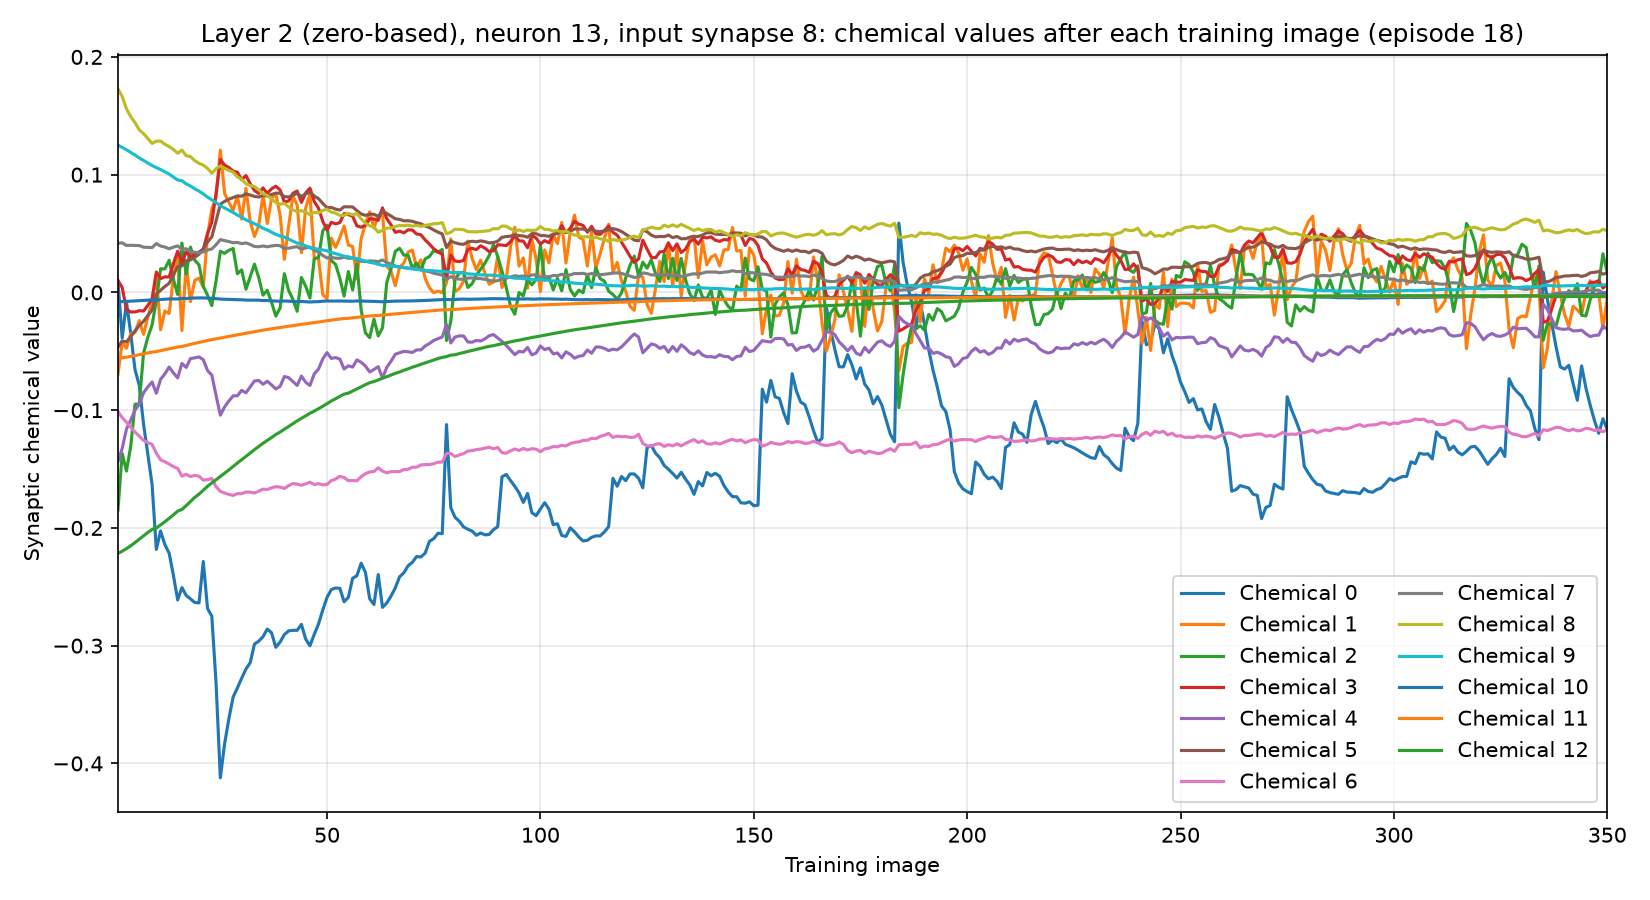

The data file committed next to this chart (first rows):
training_image, input_synapse, output_neuron, chemical, value
1, 8, 13, 0, 0.00944
1, 8, 13, 1, -0.06964
1, 8, 13, 2, -0.1848
1, 8, 13, 3, 0.01025
1, 8, 13, 4, -0.1438
1, 8, 13, 5, -0.04655
1, 8, 13, 6, -0.1012
1, 8, 13, 7, 0.04159
1, 8, 13, 8, 0.1728
1, 8, 13, 9, 0.1251
1, 8, 13, 10, -0.007982
1, 8, 13, 11, -0.05607
1, 8, 13, 12, -0.2216
2, 8, 13, 0, -0.03869
2, 8, 13, 1, -0.04181
2, 8, 13, 2, -0.1368
2, 8, 13, 3, 0.004105
2, 8, 13, 4, -0.1325
2, 8, 13, 5, -0.04116
2, 8, 13, 6, -0.1064
2, 8, 13, 7, 0.04216
2, 8, 13, 8, 0.1664
2, 8, 13, 9, 0.1232
2, 8, 13, 10, -0.007838
2, 8, 13, 11, -0.05556
2, 8, 13, 12, -0.2198
3, 8, 13, 0, -0.008286
3, 8, 13, 1, -0.04743
3, 8, 13, 2, -0.1518
3, 8, 13, 3, -0.01438
3, 8, 13, 4, -0.1161
3, 8, 13, 5, -0.04207
3, 8, 13, 6, -0.1102
3, 8, 13, 7, 0.03985
3, 8, 13, 8, 0.156
3, 8, 13, 9, 0.1211
3, 8, 13, 10, -0.007603
3, 8, 13, 11, -0.05504
3, 8, 13, 12, -0.2176
4, 8, 13, 0, -0.03486
4, 8, 13, 1, -0.03511
4, 8, 13, 2, -0.1308
4, 8, 13, 3, -0.01668
4, 8, 13, 4, -0.1085
4, 8, 13, 5, -0.0376
4, 8, 13, 6, -0.1145
4, 8, 13, 7, 0.04001
4, 8, 13, 8, 0.1492
4, 8, 13, 9, 0.1189
4, 8, 13, 10, -0.007458
4, 8, 13, 11, -0.05443
4, 8, 13, 12, -0.2152
5, 8, 13, 0, -0.06553
5, 8, 13, 1, -0.03402
5, 8, 13, 2, -0.09501
5, 8, 13, 3, -0.0166
5, 8, 13, 4, -0.09996
5, 8, 13, 5, -0.03269
5, 8, 13, 6, -0.1186
5, 8, 13, 7, 0.03988
... 4,490 more rows
